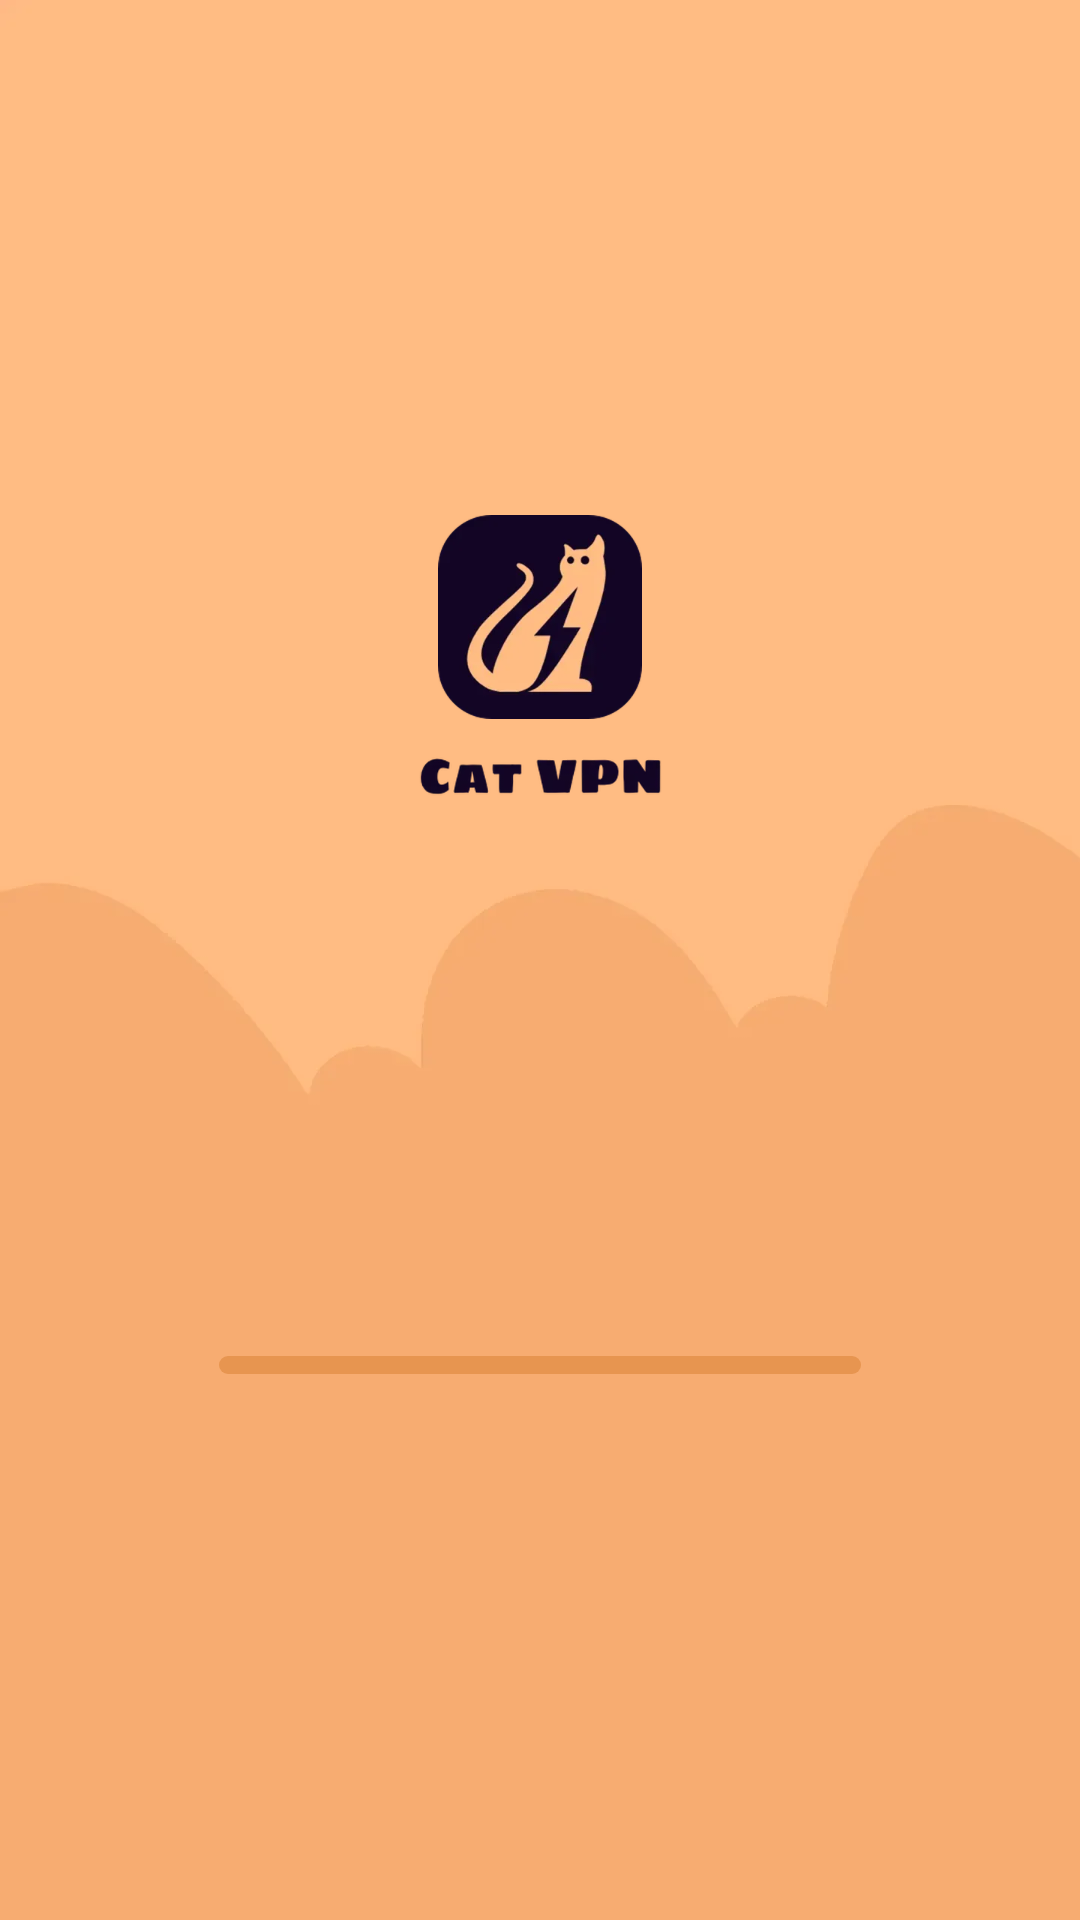

Write the Android layout XML for this screen, with the resource values it uses.
<!-- AndroidManifest.xml: activity theme Theme.Welcome -->
<!-- res/layout/activity_welcome.xml -->
<?xml version="1.0" encoding="utf-8"?>
<androidx.constraintlayout.widget.ConstraintLayout xmlns:android="http://schemas.android.com/apk/res/android"
    xmlns:app="http://schemas.android.com/apk/res-auto"
    xmlns:tools="http://schemas.android.com/tools"
    android:layout_width="match_parent"
    android:layout_height="match_parent"
    android:background="@mipmap/bg_welcome">


    <androidx.appcompat.widget.AppCompatImageView
        android:id="@+id/logo"
        android:layout_width="68dp"
        android:layout_height="68dp"
        app:layout_constraintBottom_toBottomOf="parent"
        app:layout_constraintEnd_toEndOf="parent"
        app:layout_constraintStart_toStartOf="parent"
        app:layout_constraintTop_toTopOf="parent"
        app:layout_constraintVertical_bias="0.3"
        app:srcCompat="@drawable/ic_logo" />

    <androidx.appcompat.widget.AppCompatImageView
        android:layout_width="81dp"
        android:layout_height="26dp"
        android:layout_marginTop="6dp"
        app:layout_constraintEnd_toEndOf="parent"
        app:layout_constraintStart_toStartOf="parent"
        app:layout_constraintTop_toBottomOf="@+id/logo"
        app:srcCompat="@drawable/ic_cat_text" />

    <ProgressBar
        android:id="@+id/progressbar"
        style="@style/Widget.AppCompat.ProgressBar.Horizontal"
        android:layout_width="214dp"
        android:layout_height="6dp"
        android:layout_marginBottom="182dp"
        android:max="100"
        android:progressDrawable="@drawable/drawable_progress"
        app:layout_constraintBottom_toBottomOf="parent"
        app:layout_constraintEnd_toEndOf="parent"
        app:layout_constraintStart_toStartOf="parent"
        tools:progress="80" />


</androidx.constraintlayout.widget.ConstraintLayout>
<!-- resources referenced by this layout -->
<resources>
  <!-- drawable drawable_progress (drawable) -->
  <?xml version="1.0" encoding="utf-8"?>
  <layer-list xmlns:android="http://schemas.android.com/apk/res/android">
  
      <item android:id="@android:id/background">
          <shape android:shape="rectangle">
              <corners android:radius="4.5dp" />
              <solid android:color="#FFE79550" />
          </shape>
      </item>
  
      <item android:id="@android:id/progress">
          <scale android:scaleWidth="100%">
              <shape android:shape="rectangle">
                  <corners android:radius="4.5dp" />
                  <solid android:color="#FF140525" />
              </shape>
          </scale>
      </item>
  
  </layer-list>
  <!-- drawable ic_cat_text: webp bitmap (drawable, 6084 bytes) -->
  <!-- drawable ic_logo: webp bitmap (drawable, 6892 bytes) -->
  <!-- mipmap bg_welcome: webp bitmap (mipmap-hdpi, 2158 bytes) -->
  <style name="Theme.Welcome" parent="Theme.FastCat">
          <item name="android:windowBackground">@mipmap/bg_welcome</item>
      </style>
  <style name="Theme.FastCat" parent="Theme.MaterialComponents.Light.NoActionBar">
          
          <item name="colorPrimary">@color/colorCommon</item>
          <item name="colorPrimaryVariant">@color/colorCommon</item>
          <item name="colorOnPrimary">@color/white</item>
          
          <item name="colorSecondary">@color/colorCommon</item>
          <item name="colorSecondaryVariant">@color/colorCommon</item>
          <item name="colorOnSecondary">@color/black</item>
          
          <item name="android:statusBarColor" tools:targetApi="l">?attr/colorPrimaryVariant</item>
          
          <item name="android:textAllCaps">false</item>
      </style>
  <color name="colorCommon">#FFFFBC83</color>
  <color name="white">#FFFFFFFF</color>
  <color name="black">#FF000000</color>
</resources>
